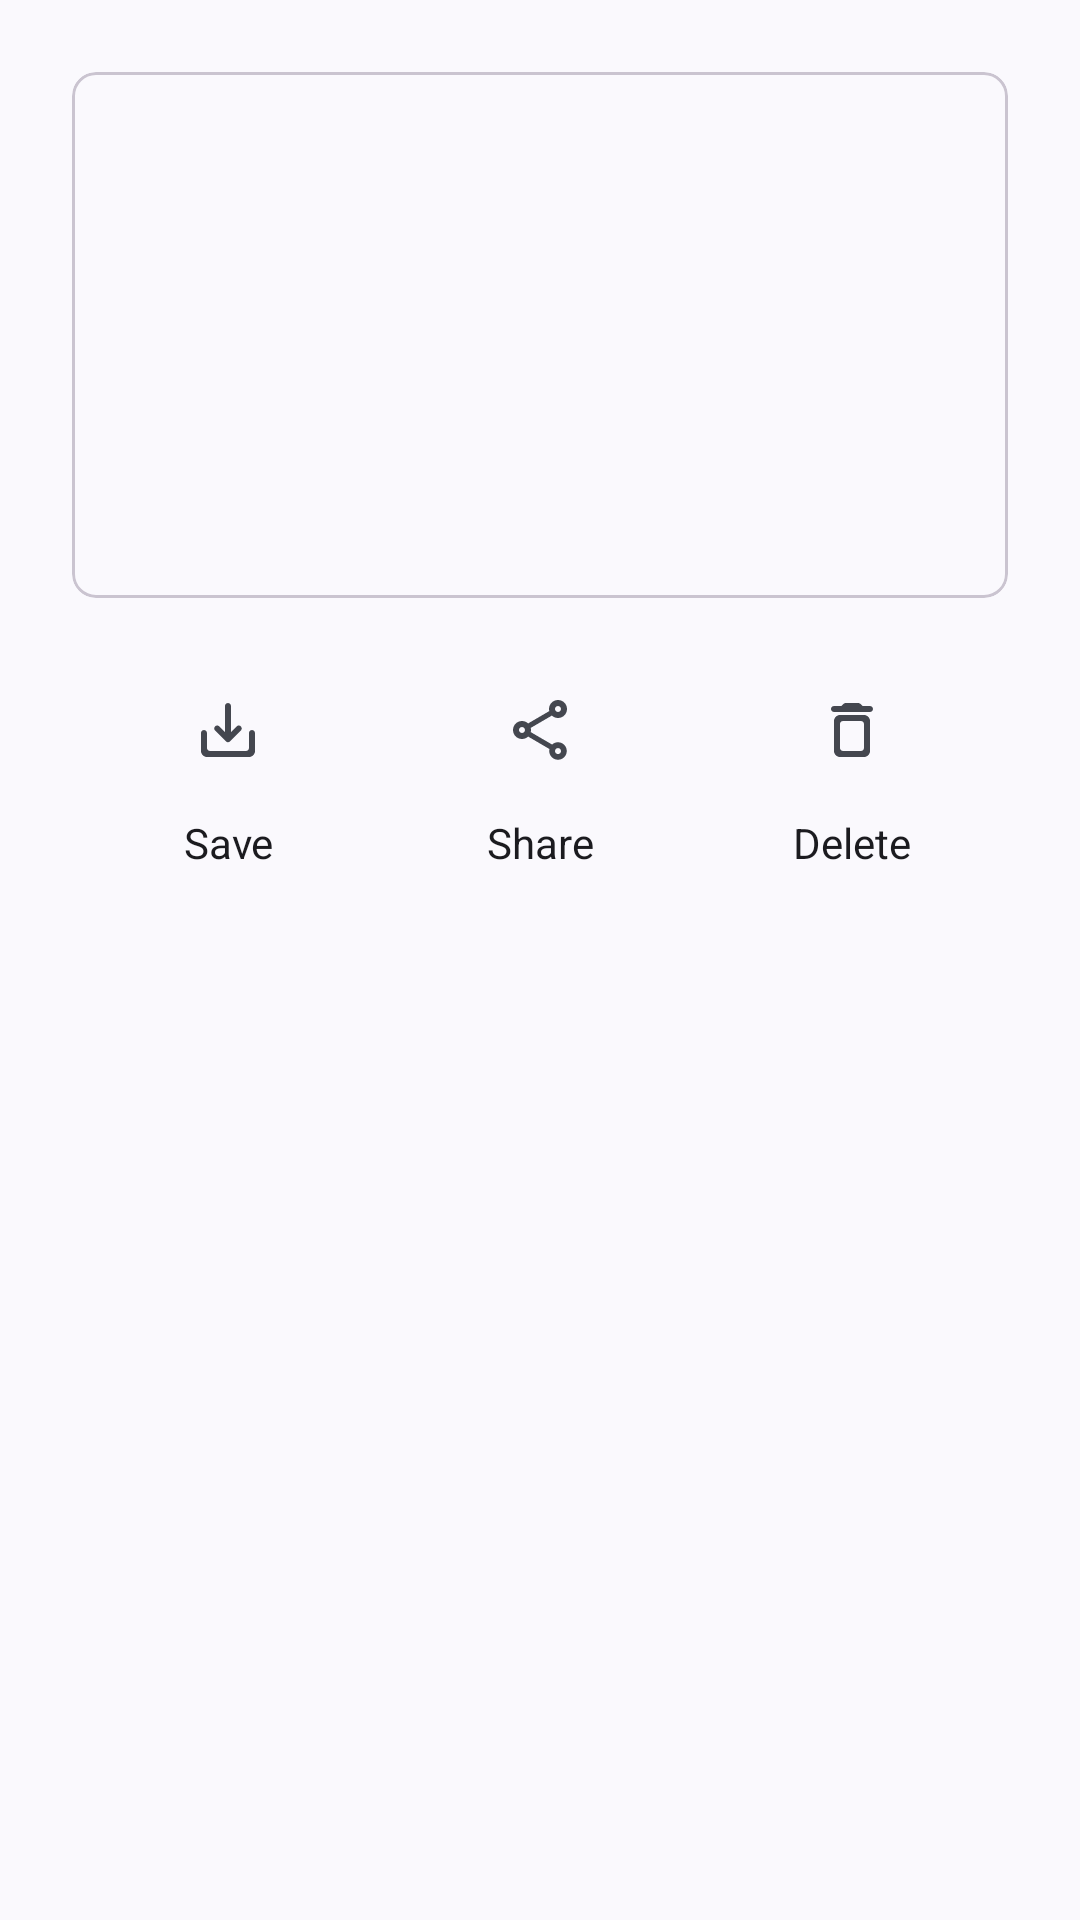

Produce the Android XML layout that renders to this screen, including the resource entries it uses.
<!-- AndroidManifest.xml: application theme Theme.WhatSave -->
<!-- res/layout/dialog_status_options.xml -->
<?xml version="1.0" encoding="utf-8"?>
<androidx.constraintlayout.widget.ConstraintLayout
    xmlns:android="http://schemas.android.com/apk/res/android"
    xmlns:app="http://schemas.android.com/apk/res-auto"
    xmlns:tools="http://schemas.android.com/tools"
    android:layout_width="match_parent"
    android:layout_height="wrap_content"
    android:paddingTop="?dialogPreferredPadding"
    android:paddingBottom="?dialogPreferredPadding">

    <com.google.android.material.card.MaterialCardView
        android:id="@+id/image_card"
        android:layout_width="match_parent"
        android:layout_height="0dp"
        android:layout_marginStart="?dialogPreferredPadding"
        android:layout_marginEnd="?dialogPreferredPadding"
        app:cardCornerRadius="8dp"
        app:cardElevation="0dp"
        app:layout_constraintDimensionRatio="16:9"
        app:layout_constraintTop_toTopOf="parent"
        app:layout_constraintStart_toStartOf="parent">

        <FrameLayout
            android:layout_width="match_parent"
            android:layout_height="match_parent"
            android:foreground="?selectableItemBackground">

            <ImageView
                android:id="@+id/image"
                android:layout_width="match_parent"
                android:layout_height="match_parent"
                android:scaleType="centerCrop"
                tools:src="@tools:sample/avatars"
                tools:ignore="ContentDescription"/>

        </FrameLayout>

    </com.google.android.material.card.MaterialCardView>

    <com.google.android.material.textview.MaterialTextView
        android:id="@+id/save_action"
        android:layout_width="0dp"
        android:layout_height="wrap_content"
        android:layout_marginTop="16dp"
        android:paddingTop="16dp"
        android:paddingBottom="16dp"
        android:ellipsize="end"
        android:maxLines="1"
        android:gravity="center_horizontal"
        android:background="?rectSelector"
        android:drawableTop="@drawable/ic_save_alt_24dp"
        android:drawablePadding="16dp"
        app:drawableTint="?colorControlNormal"
        android:textColor="?android:textColorPrimary"
        android:text="@string/save_action"
        app:layout_constraintTop_toBottomOf="@+id/image_card"
        app:layout_constraintStart_toStartOf="@+id/image_card"
        app:layout_constraintEnd_toStartOf="@+id/share_action"/>

    <com.google.android.material.textview.MaterialTextView
        android:id="@+id/share_action"
        android:layout_width="0dp"
        android:layout_height="wrap_content"
        android:layout_marginTop="16dp"
        android:paddingTop="16dp"
        android:paddingBottom="16dp"
        android:ellipsize="end"
        android:maxLines="1"
        android:gravity="center_horizontal"
        android:background="?rectSelector"
        android:drawableTop="@drawable/ic_share_24dp"
        android:drawablePadding="16dp"
        app:drawableTint="?colorControlNormal"
        android:textColor="?android:textColorPrimary"
        android:text="@string/share_action"
        app:layout_constraintTop_toBottomOf="@+id/image_card"
        app:layout_constraintStart_toEndOf="@+id/save_action"
        app:layout_constraintEnd_toStartOf="@id/delete_action"/>

    <com.google.android.material.textview.MaterialTextView
        android:id="@+id/delete_action"
        android:layout_width="0dp"
        android:layout_height="wrap_content"
        android:layout_marginTop="16dp"
        android:paddingTop="16dp"
        android:paddingBottom="16dp"
        android:ellipsize="end"
        android:maxLines="1"
        android:gravity="center_horizontal"
        android:background="?rectSelector"
        android:drawableTop="@drawable/ic_delete_24dp"
        android:drawablePadding="16dp"
        app:drawableTint="?colorControlNormal"
        android:textColor="?android:textColorPrimary"
        android:text="@string/delete_action"
        app:layout_constraintTop_toBottomOf="@+id/image_card"
        app:layout_constraintStart_toEndOf="@+id/share_action"
        app:layout_constraintEnd_toEndOf="@+id/image_card"/>

</androidx.constraintlayout.widget.ConstraintLayout>
<!-- resources referenced by this layout -->
<resources>
  <string name="delete_action">Delete</string>
  <string name="save_action">Save</string>
  <string name="share_action">Share</string>
  <style name="Theme.WhatSave" parent="Base.Theme.WhatSave" />
  <color name="md_theme_primary">#3B693A</color>
  <color name="md_theme_onPrimary">#FFFFFF</color>
  <color name="md_theme_primaryContainer">#BCF0B4</color>
  <color name="md_theme_onPrimaryContainer">#002204</color>
  <color name="md_theme_secondary">#52634F</color>
  <color name="md_theme_onSecondary">#FFFFFF</color>
  <color name="md_theme_secondaryContainer">#D5E8CF</color>
  <color name="md_theme_onSecondaryContainer">#101F10</color>
  <color name="md_theme_tertiary">#38656A</color>
  <color name="md_theme_onTertiary">#FFFFFF</color>
  <color name="md_theme_tertiaryContainer">#BCEBF1</color>
  <color name="md_theme_onTertiaryContainer">#001F23</color>
  <color name="md_theme_error">#BA1A1A</color>
  <color name="md_theme_onError">#FFFFFF</color>
  <color name="md_theme_errorContainer">#FFDAD6</color>
  <color name="md_theme_onErrorContainer">#410002</color>
  <color name="md_theme_background">#F7FBF1</color>
  <color name="md_theme_onBackground">#181D17</color>
  <color name="md_theme_surface">#F7FBF1</color>
  <color name="md_theme_onSurface">#181D17</color>
  <color name="md_theme_surfaceVariant">#DEE5D8</color>
  <color name="md_theme_onSurfaceVariant">#424940</color>
  <color name="md_theme_outline">#72796F</color>
  <color name="md_theme_outlineVariant">#C2C9BD</color>
  <color name="md_theme_inverseSurface">#2D322C</color>
  <color name="md_theme_inverseOnSurface">#EEF2E9</color>
  <color name="md_theme_inversePrimary">#A0D39A</color>
  <color name="md_theme_primaryFixed">#BCF0B4</color>
  <color name="md_theme_onPrimaryFixed">#002204</color>
  <color name="md_theme_primaryFixedDim">#A0D39A</color>
  <color name="md_theme_onPrimaryFixedVariant">#235024</color>
  <color name="md_theme_secondaryFixed">#D5E8CF</color>
  <color name="md_theme_onSecondaryFixed">#101F10</color>
  <color name="md_theme_secondaryFixedDim">#B9CCB3</color>
  <color name="md_theme_onSecondaryFixedVariant">#3B4B38</color>
  <color name="md_theme_tertiaryFixed">#BCEBF1</color>
  <color name="md_theme_onTertiaryFixed">#001F23</color>
  <color name="md_theme_tertiaryFixedDim">#A0CFD4</color>
  <color name="md_theme_onTertiaryFixedVariant">#1F4D52</color>
  <color name="md_theme_surfaceDim">#D8DBD2</color>
  <color name="md_theme_surfaceBright">#F7FBF1</color>
  <color name="md_theme_surfaceContainerLowest">#FFFFFF</color>
  <color name="md_theme_surfaceContainerLow">#F1F5EC</color>
  <color name="md_theme_surfaceContainer">#ECEFE6</color>
  <color name="md_theme_surfaceContainerHigh">#E6E9E0</color>
  <color name="md_theme_surfaceContainerHighest">#E0E4DB</color>
  <!-- drawable round_selector (drawable) -->
  <ripple xmlns:android="http://schemas.android.com/apk/res/android"
      android:color="?android:colorControlHighlight">
  
      <item
          android:id="@android:id/mask"
          android:drawable="@drawable/round_selector_mask" />
  
  </ripple>
  <style name="MaterialAlertDialogTheme" parent="ThemeOverlay.Material3.MaterialAlertDialog" />
  <style name="BottomNavigationStyle" parent="Widget.Material3.BottomNavigationView" />
  <style name="MaterialButtonStyle" parent="Widget.Material3.Button">
          <item name="iconGravity">textStart</item>
          <item name="android:paddingTop">@dimen/button_padding_vertical</item>
          <item name="android:paddingBottom">@dimen/button_padding_vertical</item>
      </style>
  <style name="MaterialPreferenceCategory" parent="Preference.Category.Material">
          <item name="allowDividerAbove">false</item>
          <item name="allowDividerBelow">false</item>
      </style>
  <dimen name="m3_dialog_corner_radius">28dp</dimen>
  <dimen name="button_padding_vertical">10dp</dimen>
  <string name="transition_toolbar" translatable="false">toolbar_transition</string>
</resources>
